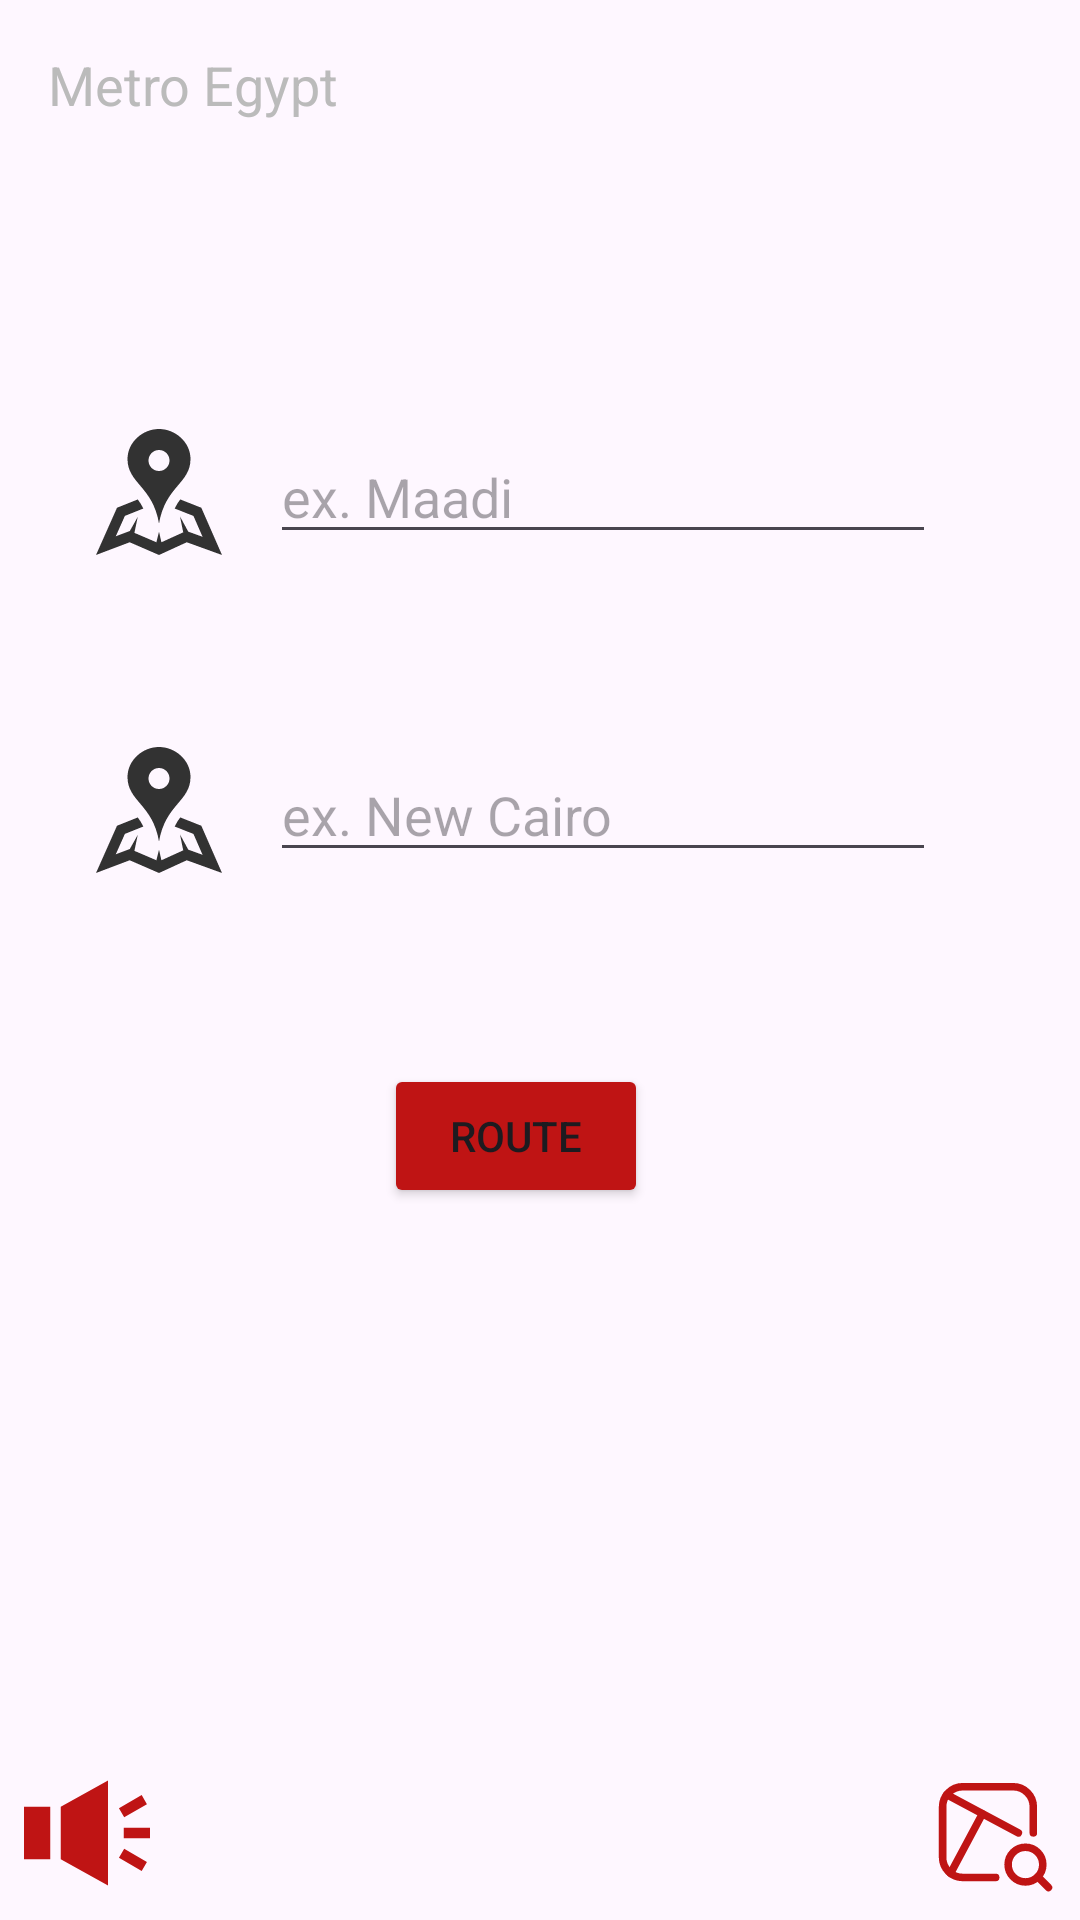

Android layout source for this screen:
<!-- AndroidManifest.xml: application theme Theme.MetroEgypt -->
<!-- res/layout/activity_location.xml -->
<?xml version="1.0" encoding="utf-8"?>
<androidx.constraintlayout.widget.ConstraintLayout xmlns:android="http://schemas.android.com/apk/res/android"
    xmlns:app="http://schemas.android.com/apk/res-auto"
    xmlns:tools="http://schemas.android.com/tools"
    android:id="@+id/main"
    android:layout_width="match_parent"
    android:layout_height="match_parent"
    tools:context=".LocationActivity">

    <TextView
        android:id="@+id/textView"
        android:layout_width="wrap_content"
        android:layout_height="wrap_content"
        android:layout_marginStart="16dp"
        android:layout_marginTop="16dp"
        android:text="Metro Egypt"
        android:textColor="#BBBBBB"
        android:textSize="18sp"
        app:layout_constraintStart_toStartOf="parent"
        app:layout_constraintTop_toTopOf="parent" />

    <ImageView
        android:id="@+id/metroLogo"
        android:layout_width="80dp"
        android:layout_height="71dp"
        android:layout_marginTop="8dp"
        android:layout_marginEnd="16dp"
        android:onClick="mainPage"
        app:layout_constraintEnd_toEndOf="parent"
        app:layout_constraintTop_toTopOf="parent"
        app:srcCompat="@drawable/metro_eg" />

    <ImageView
        android:id="@+id/startLocIcon"
        android:layout_width="wrap_content"
        android:layout_height="wrap_content"
        android:layout_marginStart="32dp"
        android:layout_marginTop="64dp"
        app:layout_constraintStart_toStartOf="parent"
        app:layout_constraintTop_toBottomOf="@+id/metroLogo"
        app:srcCompat="@drawable/location"
        app:tint="#323232" />

    <EditText
        android:id="@+id/startLoc"
        android:layout_width="0dp"
        android:layout_height="wrap_content"
        android:layout_marginStart="16dp"
        android:layout_marginEnd="48dp"
        android:ems="10"
        android:hint="ex. Maadi"
        android:inputType="text"
        app:layout_constraintBottom_toBottomOf="@+id/startLocIcon"
        app:layout_constraintEnd_toEndOf="parent"
        app:layout_constraintStart_toEndOf="@+id/startLocIcon"
        app:layout_constraintTop_toTopOf="@+id/startLocIcon" />

    <EditText
        android:id="@+id/endLoc"
        android:layout_width="0dp"
        android:layout_height="wrap_content"
        android:layout_marginStart="16dp"
        android:layout_marginEnd="48dp"
        android:ems="10"
        android:hint="ex. New Cairo"
        android:inputType="text"
        app:layout_constraintBottom_toBottomOf="@+id/endLocIcon"
        app:layout_constraintEnd_toEndOf="parent"
        app:layout_constraintStart_toEndOf="@+id/endLocIcon"
        app:layout_constraintTop_toTopOf="@+id/endLocIcon" />

    <ImageView
        android:id="@+id/endLocIcon"
        android:layout_width="wrap_content"
        android:layout_height="wrap_content"
        android:layout_marginStart="32dp"
        android:layout_marginTop="64dp"
        app:layout_constraintStart_toStartOf="parent"
        app:layout_constraintTop_toBottomOf="@+id/startLocIcon"
        app:srcCompat="@drawable/location"
        app:tint="#323232" />

    <ImageView
        android:id="@+id/mapIcon"
        android:layout_width="wrap_content"
        android:layout_height="wrap_content"
        android:layout_marginEnd="8dp"
        android:layout_marginBottom="8dp"
        android:onClick="goToMap"
        app:layout_constraintBottom_toBottomOf="parent"
        app:layout_constraintEnd_toEndOf="parent"
        app:srcCompat="@drawable/map"
        app:tint="#BF1414" />

    <ImageView
        android:id="@+id/soundIcon"
        android:layout_width="wrap_content"
        android:layout_height="wrap_content"
        android:layout_marginStart="8dp"
        android:layout_marginBottom="8dp"
        android:onClick="changeSound"
        app:layout_constraintBottom_toBottomOf="parent"
        app:layout_constraintStart_toStartOf="parent"
        app:srcCompat="@drawable/sound_on"
        app:tint="#BF1414" />

    <Button
        android:id="@+id/routeButton"
        android:layout_width="wrap_content"
        android:layout_height="wrap_content"
        android:layout_marginTop="64dp"
        android:backgroundTint="#BF1414"
        android:onClick="calcRoute"
        android:text="Route"
        app:layout_constraintEnd_toEndOf="@+id/endLoc"
        app:layout_constraintStart_toStartOf="@+id/endLocIcon"
        app:layout_constraintTop_toBottomOf="@+id/endLoc" />
</androidx.constraintlayout.widget.ConstraintLayout>
<!-- resources referenced by this layout -->
<resources>
  <!-- drawable location (drawable) -->
  <vector xmlns:android="http://schemas.android.com/apk/res/android" android:height="42dp" android:viewportHeight="24" android:viewportWidth="24" android:width="42dp">
        
      <path android:fillColor="#FF000000" android:pathData="M12,0c-3.148,0 -6,2.553 -6,5.702 0,4.682 4.783,5.177 6,12.298 1.217,-7.121 6,-7.616 6,-12.298 0,-3.149 -2.851,-5.702 -6,-5.702zM12,8c-1.105,0 -2,-0.895 -2,-2s0.895,-2 2,-2 2,0.895 2,2 -0.895,2 -2,2zM24,24l-6.707,-2.427 -5.293,2.427 -5.581,-2.427 -6.419,2.427 4,-9 3.96,-1.584c0.38,0.516 0.741,1.08 1.061,1.729l-3.523,1.41 -1.725,3.88 2.672,-1.01 1.506,-2.687 -0.635,3.044 4.189,1.789 0.495,-2.021 0.465,2.024 4.15,-1.89 -0.618,-3.033 1.572,2.896 2.732,0.989 -1.739,-3.978 -3.581,-1.415c0.319,-0.65 0.681,-1.215 1.062,-1.731l4.021,1.588 3.936,9z"/>
      
  </vector>
  <!-- drawable map (drawable) -->
  <vector xmlns:android="http://schemas.android.com/apk/res/android" android:height="42dp" android:viewportHeight="25" android:viewportWidth="25" android:width="42dp">
        
      <path android:fillColor="#00000000" android:pathData="M20.5,12.48L20.5,7.32C20.5,6.259 20.079,5.242 19.328,4.492C18.578,3.741 17.561,3.32 16.5,3.32L6.5,3.32C5.439,3.32 4.422,3.741 3.672,4.492C2.921,5.242 2.5,6.259 2.5,7.32L2.5,17.32C2.5,18.381 2.921,19.398 3.672,20.149C4.422,20.899 5.439,21.32 6.5,21.32L13.03,21.32" android:strokeColor="#000000" android:strokeLineCap="round" android:strokeLineJoin="round" android:strokeWidth="1.5"/>
        
      <path android:fillColor="#00000000" android:pathData="M17.53,12.48L3.32,4.89" android:strokeColor="#000000" android:strokeLineCap="round" android:strokeLineJoin="round" android:strokeWidth="1.5"/>
        
      <path android:fillColor="#00000000" android:pathData="M4.08,20.51L10.4,8.68" android:strokeColor="#000000" android:strokeLineCap="round" android:strokeLineJoin="round" android:strokeWidth="1.5"/>
        
      <path android:fillColor="#00000000" android:pathData="M18.94,22.21C20.84,22.21 22.38,20.67 22.38,18.77C22.38,16.87 20.84,15.33 18.94,15.33C17.04,15.33 15.5,16.87 15.5,18.77C15.5,20.67 17.04,22.21 18.94,22.21Z" android:strokeColor="#000000" android:strokeLineCap="round" android:strokeLineJoin="round" android:strokeWidth="1.5"/>
        
      <path android:fillColor="#00000000" android:pathData="M23.501,23.32L21.381,21.2" android:strokeColor="#000000" android:strokeLineCap="round" android:strokeLineJoin="round" android:strokeWidth="1.5"/>
      
  </vector>
  <!-- drawable sound_on (drawable) -->
  <vector xmlns:android="http://schemas.android.com/apk/res/android" android:height="42dp" android:viewportHeight="24" android:viewportWidth="24" android:width="42dp">
        
      <path android:fillColor="#FF000000" android:pathData="M5,17h-5v-10h5v10zM7,7v10l9,5v-20l-9,5zM24,11h-5v2h5v-2zM22.416,4.768l-4.332,2.5 1,1.732 4.332,-2.5 -1,-1.732zM23.416,17.5l-4.332,-2.5 -1,1.732 4.332,2.5 1,-1.732z"/>
      
  </vector>
  <style name="Theme.MetroEgypt" parent="Base.Theme.MetroEgypt" />
  <style name="Base.Theme.MetroEgypt" parent="Theme.Material3.DayNight.NoActionBar">
          
          
      </style>
</resources>
